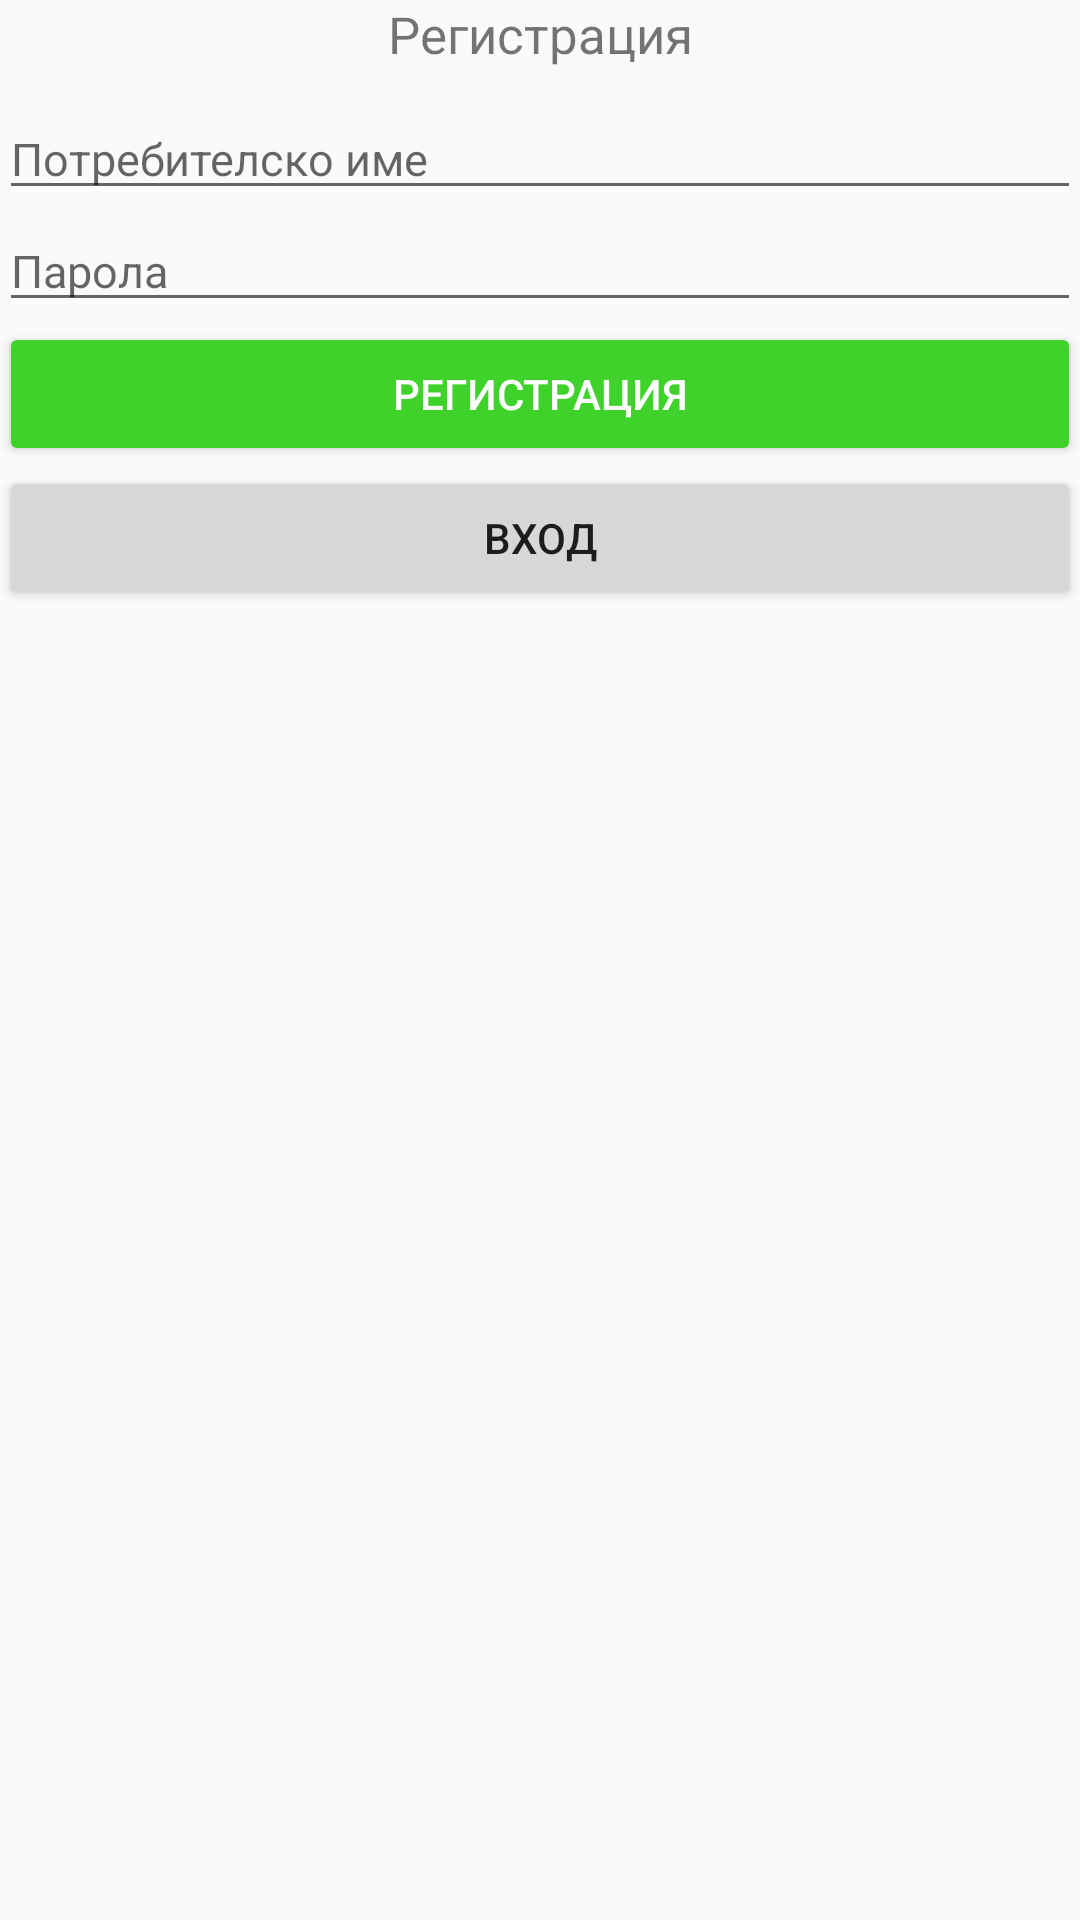

Android layout source for this screen:
<!-- AndroidManifest.xml: application theme AppTheme -->
<!-- res/layout/activity_register.xml -->
<?xml version="1.0" encoding="utf-8"?>
<LinearLayout xmlns:android="http://schemas.android.com/apk/res/android"
    xmlns:tools="http://schemas.android.com/tools"
    android:orientation="vertical"
    android:id="@+id/activity_register"
    android:layout_width="match_parent"
    android:layout_height="match_parent"
    android:paddingBottom="@dimen/activity_vertical_margin"
    android:paddingLeft="@dimen/activity_horizontal_margin"
    android:paddingRight="@dimen/activity_horizontal_margin"
    android:paddingTop="@dimen/activity_vertical_margin"
    tools:context="com.example.dsm2001.e_gorski.RegisterActivity">
    <TextView
        android:layout_width="match_parent"
        android:layout_height="wrap_content"
        android:text="Регистрация"
        style="@style/LoginPageLogin" />

    <EditText
        android:hint="Потребителско име"
        android:id="@+id/et_register_username"
        android:layout_width="match_parent"
        android:layout_height="wrap_content"
        style="@style/Input" />

    <EditText
        android:hint="Парола"
        android:id="@+id/et_register_password"
        android:layout_width="match_parent"
        android:layout_height="wrap_content"
        android:inputType="textPassword"
        style="@style/Input" />

    <Button
        android:id="@+id/btn_register_submit"
        android:layout_width="match_parent"
        android:layout_height="wrap_content"
        android:text="Регистрация"
        style="@style/Widget.AppCompat.Button.Colored" />

    <Button
        android:text="Вход"
        android:layout_width="match_parent"
        android:layout_height="wrap_content"
        android:id="@+id/login_button"
        style="@style/Widget.AppCompat.Button" />
</LinearLayout>
<!-- resources referenced by this layout -->
<resources>
  <style name="Input">
          <item name="android:textSize">15sp</item>
      </style>
  <style name="LoginPageLogin">
          <item name="android:layout_marginBottom">10dp</item>
          <item name="android:textSize">17sp</item>
          <item name="android:gravity">center</item>
      </style>
  <style name="AppTheme" parent="Theme.AppCompat.Light.DarkActionBar">
          
          <item name="colorPrimary">@color/colorPrimary</item>
          <item name="colorPrimaryDark">@color/colorPrimaryDark</item>
          <item name="colorAccent">@color/colorAccent</item>
      </style>
  <color name="colorPrimary">#16b700</color>
  <color name="colorPrimaryDark">#600006</color>
  <color name="colorAccent">#3fd22b</color>
</resources>
